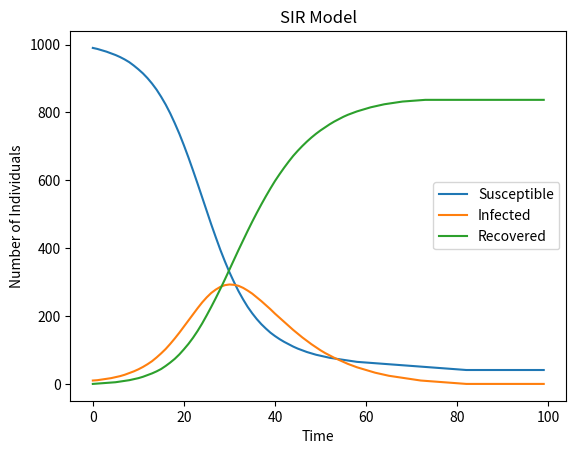

The script that saved this image:
import numpy as np
import matplotlib.pyplot as plt

def SIR_model(beta, gamma, S0, I0, R0, t_end, dt):
    t = np.arange(0, t_end, dt)
    N = S0 + I0 + R0
    S = np.zeros_like(t)
    I = np.zeros_like(t)
    R = np.zeros_like(t)
    S[0] = S0
    I[0] = I0
    R[0] = R0
    for i in range(1, len(t)):
        dS_dt = -beta * S[i-1] * I[i-1] / N
        dI_dt = (beta * S[i-1] * I[i-1] / N) - (gamma * I[i-1])
        dR_dt = gamma * I[i-1]
        S[i] = S[i-1] + dt * dS_dt
        I[i] = I[i-1] + dt * dI_dt
        R[i] = R[i-1] + dt * dR_dt
    return S, I, R

beta = 0.3
gamma = 0.1
S0 = 990
I0 = 10
R0 = 0
t_end = 100
dt = 1

S, I, R = SIR_model(beta, gamma, S0, I0, R0, t_end, dt)

plt.plot(S, label='Susceptible')
plt.plot(I, label='Infected')
plt.plot(R, label='Recovered')
plt.xlabel('Time')
plt.ylabel('Number of Individuals')
plt.title('SIR Model')
plt.legend()
plt.show()
